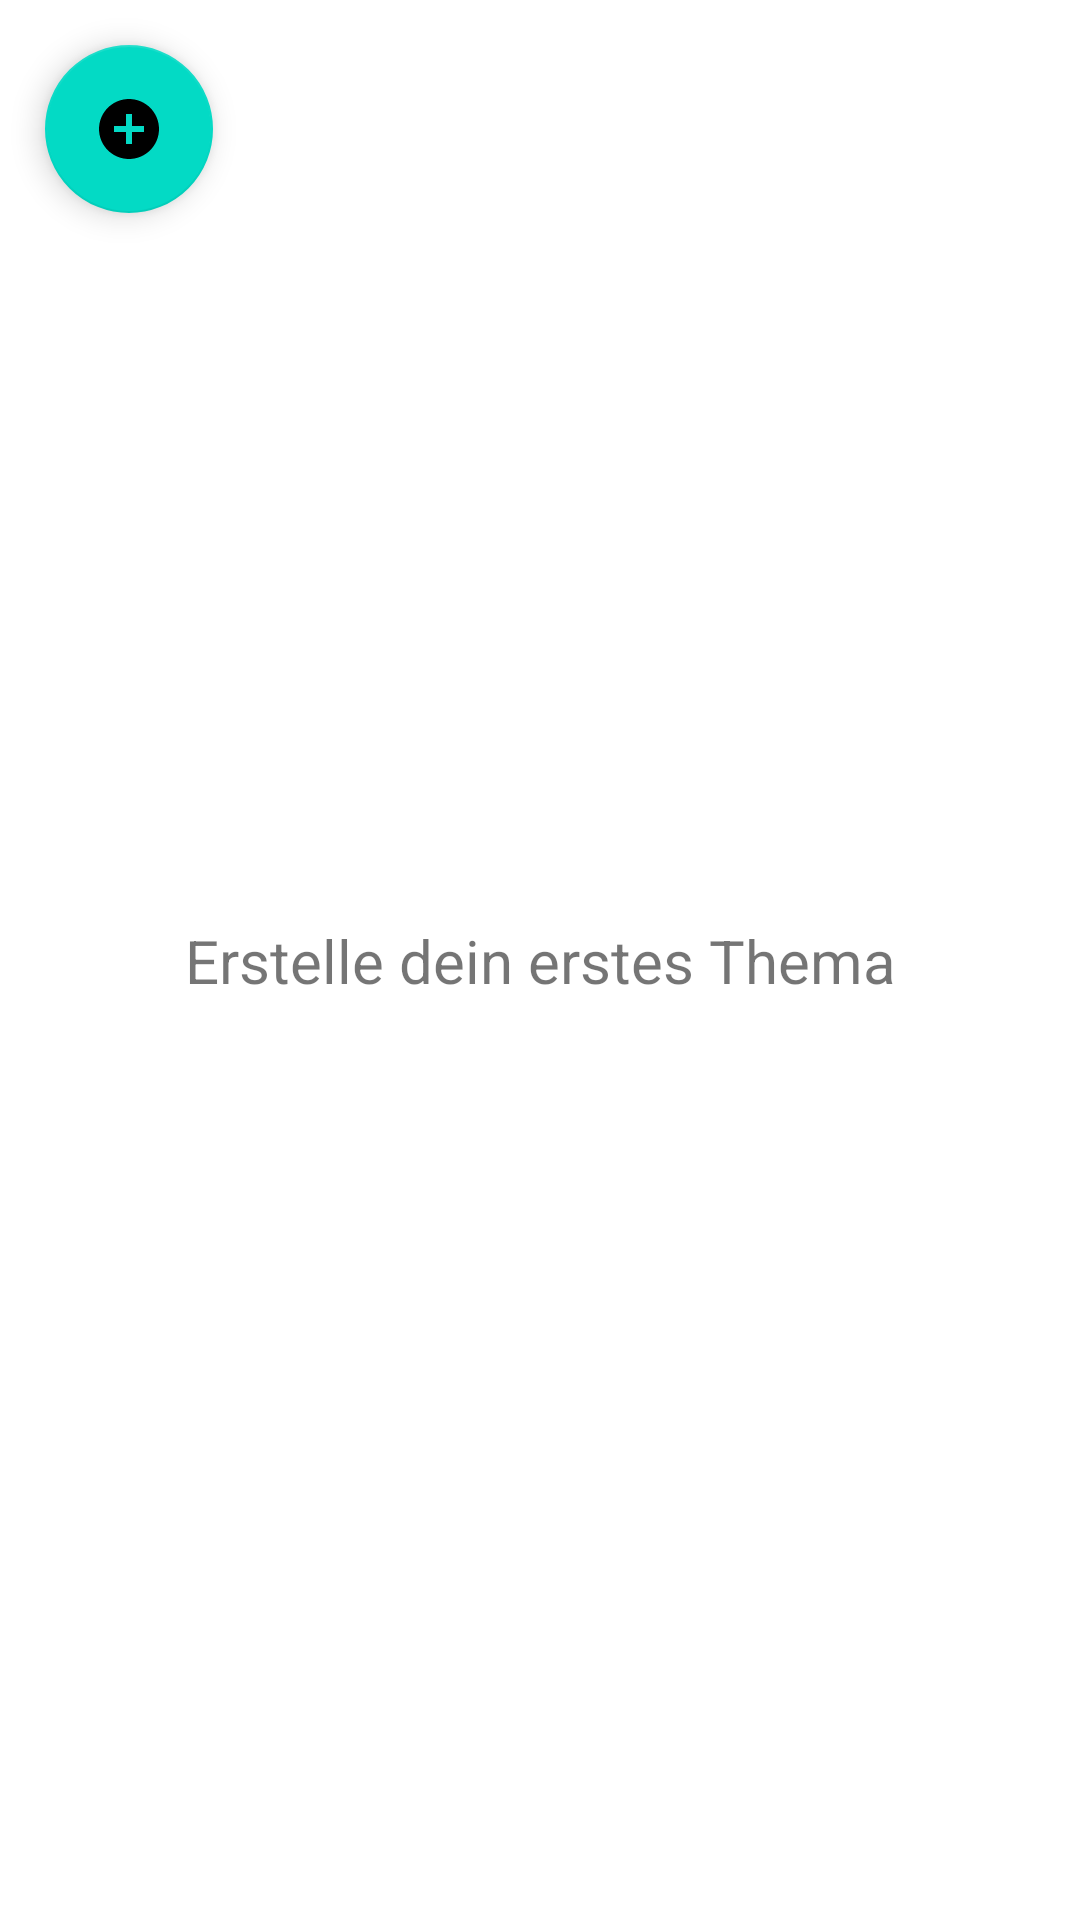

Layout XML and referenced resources for this Android screen:
<!-- AndroidManifest.xml: application theme Theme.MyTheology -->
<!-- res/layout/activity_main.xml -->
<?xml version="1.0" encoding="utf-8"?>
<androidx.coordinatorlayout.widget.CoordinatorLayout xmlns:android="http://schemas.android.com/apk/res/android"
    xmlns:app="http://schemas.android.com/apk/res-auto"
    xmlns:tools="http://schemas.android.com/tools"
    android:layout_width="match_parent"
    android:layout_height="match_parent"
    android:background="@color/white"
    tools:context=".MainActivity">

    <ListView
        android:id="@+id/topics_list"
        android:layout_width="match_parent"
        android:layout_height="match_parent"
        >
    </ListView>

    <com.google.android.material.floatingactionbutton.FloatingActionButton
        android:id="@+id/fab"
        android:layout_width="wrap_content"
        android:layout_height="wrap_content"
        android:layout_margin="15dp"
        android:elevation="6dp"
        android:background="@color/white"
        android:src="@drawable/ic_baseline_add_circle_24"
        app:pressedTranslationZ="12dp"></com.google.android.material.floatingactionbutton.FloatingActionButton>

    <TextView
        android:id="@+id/MainEmptyMessage"
        android:layout_width="wrap_content"
        android:layout_height="wrap_content"
        android:text="Erstelle dein erstes Thema"
        android:textSize="20sp"
        app:layout_anchor="@+id/topics_list"
        app:layout_anchorGravity="center" />

</androidx.coordinatorlayout.widget.CoordinatorLayout>
<!-- resources referenced by this layout -->
<resources>
  <!-- drawable ic_baseline_add_circle_24 (drawable) -->
  <vector android:height="24dp" android:tint="#74BBFF"
      android:viewportHeight="24" android:viewportWidth="24"
      android:width="24dp" xmlns:android="http://schemas.android.com/apk/res/android">
      <path android:fillColor="@android:color/white" android:pathData="M12,2C6.48,2 2,6.48 2,12s4.48,10 10,10 10,-4.48 10,-10S17.52,2 12,2zM17,13h-4v4h-2v-4L7,13v-2h4L11,7h2v4h4v2z"/>
  </vector>
  <style name="Theme.MyTheology" parent="Theme.MaterialComponents.DayNight.DarkActionBar">
          
          <item name="colorPrimary">@color/purple_700</item>
          <item name="colorPrimaryVariant">@color/purple_700</item>
          <item name="colorOnPrimary">@color/white</item>
          
          <item name="colorSecondary">@color/teal_200</item>
          <item name="colorSecondaryVariant">@color/teal_200</item>
          <item name="colorOnSecondary">@color/black</item>
          
          <item name="android:statusBarColor" tools:targetApi="l">?attr/colorPrimaryVariant</item>
          
      </style>
  <!-- not gathered from this repository: default colours our renderer supplied (Android Studio template values) -->
  <color name="purple_700">#FF3700B3</color>
  <color name="teal_200">#FF03DAC5</color>
  <color name="black">#FF000000</color>
  <color name="white">#FFFFFFFF</color>
</resources>
